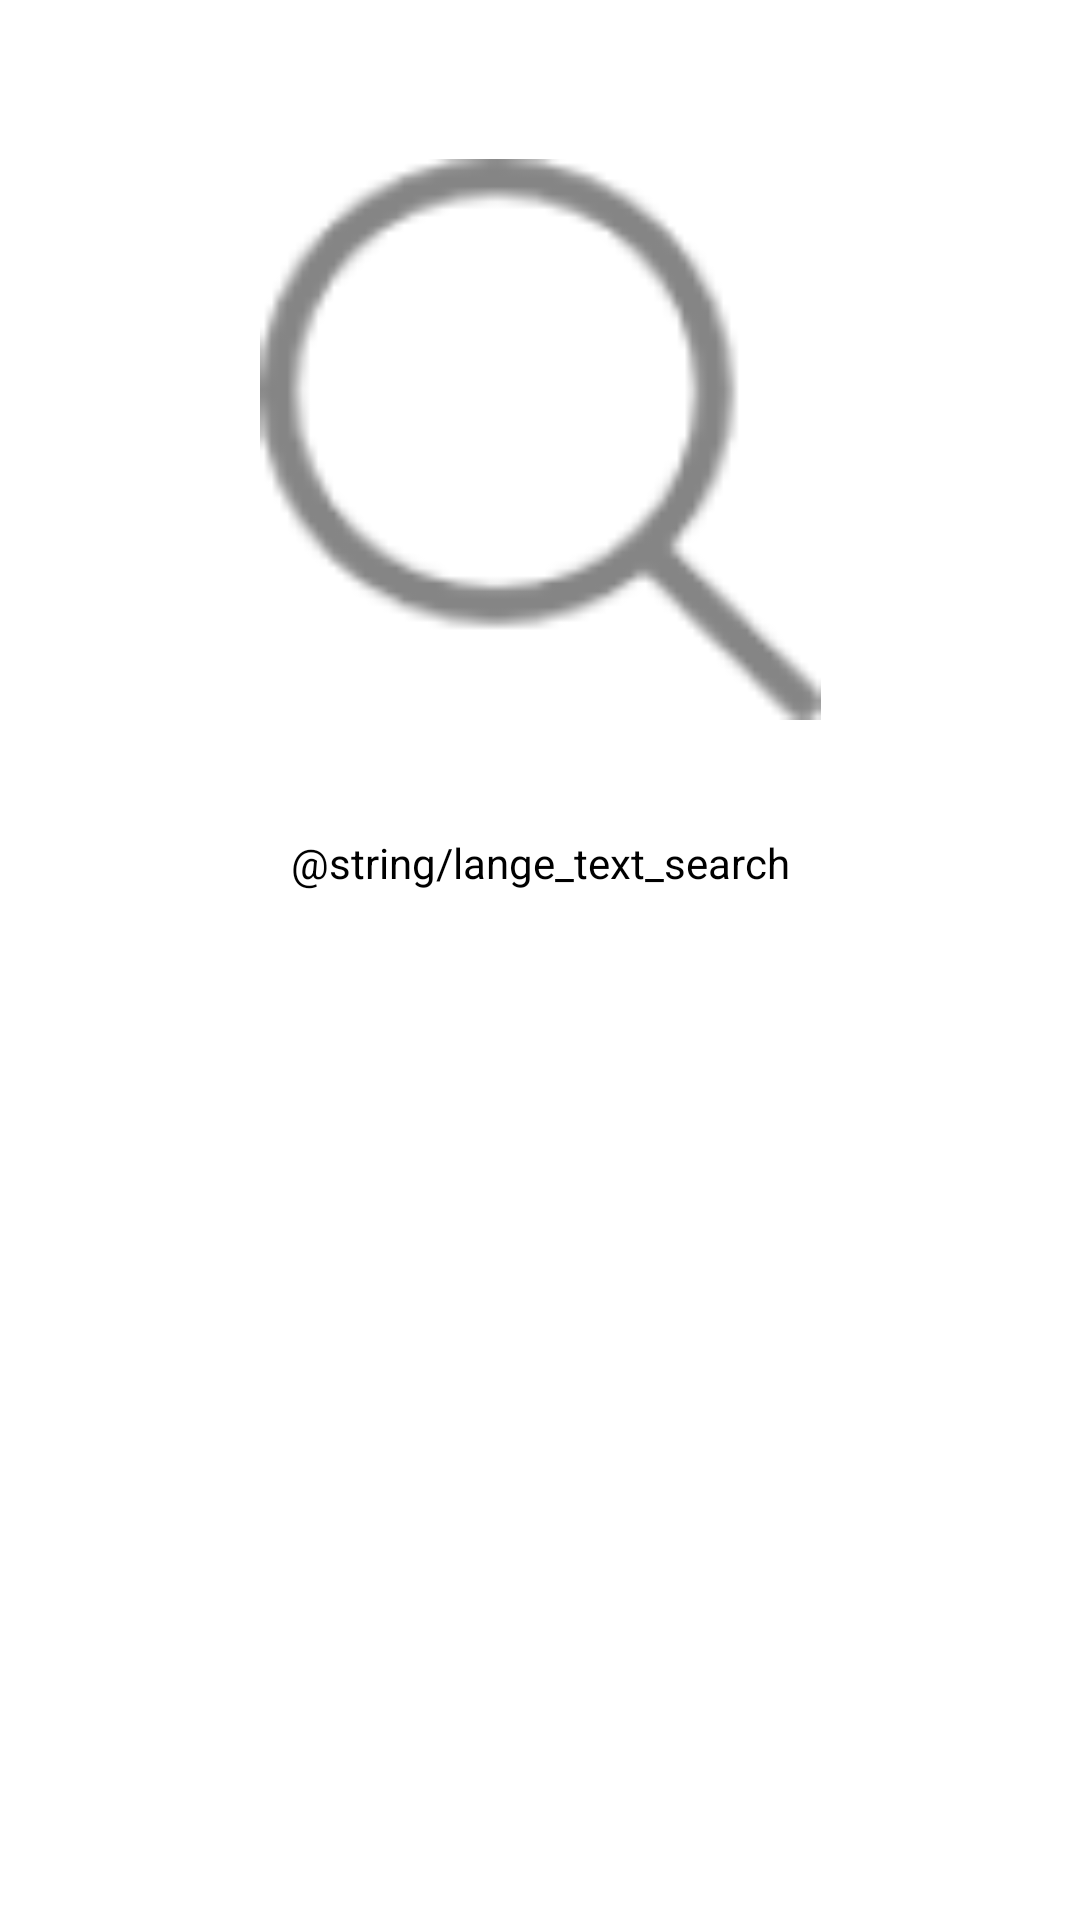

Android layout source for this screen:
<!-- AndroidManifest.xml: application theme Theme.Module1 -->
<!-- res/layout/fragment_serch1.xml -->
<?xml version="1.0" encoding="utf-8"?>
<FrameLayout xmlns:android="http://schemas.android.com/apk/res/android"
    xmlns:app="http://schemas.android.com/apk/res-auto"
    xmlns:tools="http://schemas.android.com/tools"
    android:layout_width="match_parent"
    android:layout_height="match_parent"
    tools:context=".SearchFragment1">

    <androidx.constraintlayout.widget.ConstraintLayout
        android:layout_width="match_parent"
        android:layout_height="match_parent">

        <ImageView
            android:id="@+id/imageView5"
            android:layout_width="187dp"
            android:layout_height="187dp"
            android:layout_marginTop="53dp"
            android:src="@drawable/icon_search"
            app:layout_constraintEnd_toEndOf="parent"
            app:layout_constraintStart_toStartOf="parent"
            app:layout_constraintTop_toTopOf="parent"
            tools:ignore="ContentDescription" />

        <TextView
            android:layout_width="wrap_content"
            android:layout_height="wrap_content"
            android:layout_marginStart="58dp"
            android:layout_marginTop="38dp"
            android:layout_marginEnd="58dp"
            android:textColor="@color/black"
            android:textSize="@dimen/textLoadingSize"
            android:text="@string/lange_text_search"
            app:layout_constraintEnd_toEndOf="parent"
            app:layout_constraintStart_toStartOf="parent"
            app:layout_constraintTop_toBottomOf="@+id/imageView5" />
    </androidx.constraintlayout.widget.ConstraintLayout>
</FrameLayout>
<!-- resources referenced by this layout -->
<resources>
  <color name="black">#FF000000</color>
  <dimen name="textLoadingSize">14sp</dimen>
  <!-- drawable icon_search: png bitmap (drawable-hdpi, 1044 bytes) -->
  <style name="Theme.Module1" parent="Theme.MaterialComponents.DayNight.NoActionBar">
          
          <item name="colorPrimary">@color/leaf</item>
          <item name="colorPrimaryVariant">@color/leaf</item>
          <item name="colorOnPrimary">@color/white</item>
          
          <item name="colorSecondary">@color/teal_200</item>
          <item name="colorSecondaryVariant">@color/teal_700</item>
          <item name="colorOnSecondary">@color/black</item>
          
          <item name="android:statusBarColor" tools:targetApi="l">?attr/colorPrimaryVariant</item>
          
      </style>
  <color name="leaf">#66a636</color>
  <color name="white">#FFFFFFFF</color>
  <color name="teal_200">#FF03DAC5</color>
  <color name="teal_700">#FF018786</color>
</resources>
